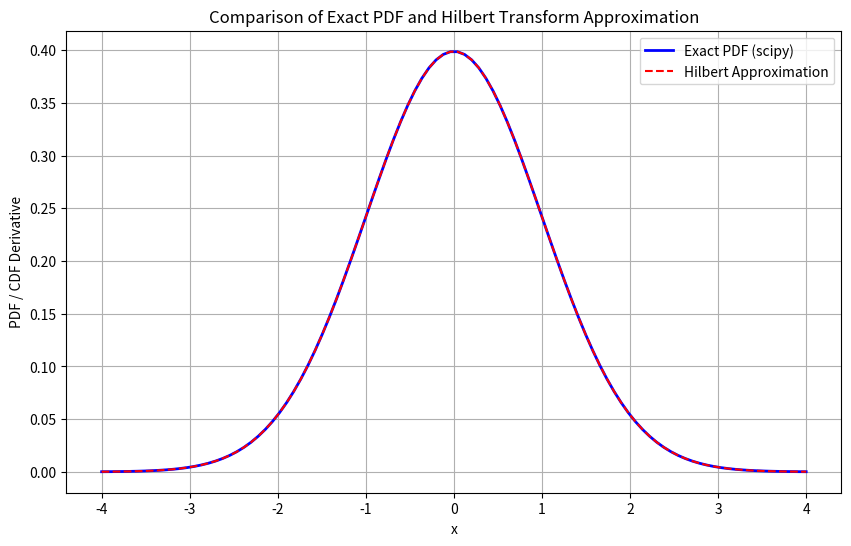

This chart was generated by the following Python code:
import numpy as np
import matplotlib.pyplot as plt
from scipy.stats import norm

# Characteristic function for normal distribution
def characteristic_function_normal(z, mu, sigma):
    return np.exp(1j * mu * z - 0.5 * (sigma * z)**2)

def hilbert_transform_cdf_derivative(x, mu, sigma, h, M):
    summation = 0
    for m in range(1, M + 1):
        z = (m - 0.5) * h
        term = z * np.exp(-1j * z * x) * characteristic_function_normal(z, mu, sigma) / (((m - 0.5) * np.pi))
        summation += term

    # Final calculation for the PDF approximation
    f_approx = summation.real
    return f_approx

def normal_pdf(x, mu, sigma):
    coeff = 1 / (np.sqrt(2 * np.pi) * sigma)
    exponent = -((x - mu) ** 2) / (2 * sigma ** 2)
    return coeff * np.exp(exponent)

if __name__ == "__main__":

 # Parameters for the Hilbert Transform
 mu, sigma = 0, 1  # Standard normal distribution
 h, M = 0.1, 50    # Step size and number of summation terms

 # Generate x values for comparison
 x_values = np.linspace(-4, 4, 100)

 # Compute derivatives using the Hilbert Transform
 hilbert_derivatives = [hilbert_transform_cdf_derivative(x, mu, sigma, h, M) for x in x_values]
 print(hilbert_derivatives)

 # Compute exact PDF using scipy
 exact_pdf = normal_pdf(x_values, mu, sigma)

 # Plot the comparison
 plt.figure(figsize=(10, 6))
 plt.plot(x_values, exact_pdf, label="Exact PDF (scipy)", color="blue", linewidth=2)
 plt.plot(x_values, hilbert_derivatives, label="Hilbert Approximation", color="red", linestyle="--")
 plt.title("Comparison of Exact PDF and Hilbert Transform Approximation")
 plt.xlabel("x")
 plt.ylabel("PDF / CDF Derivative")
 plt.legend()
 plt.grid()
 plt.show()
